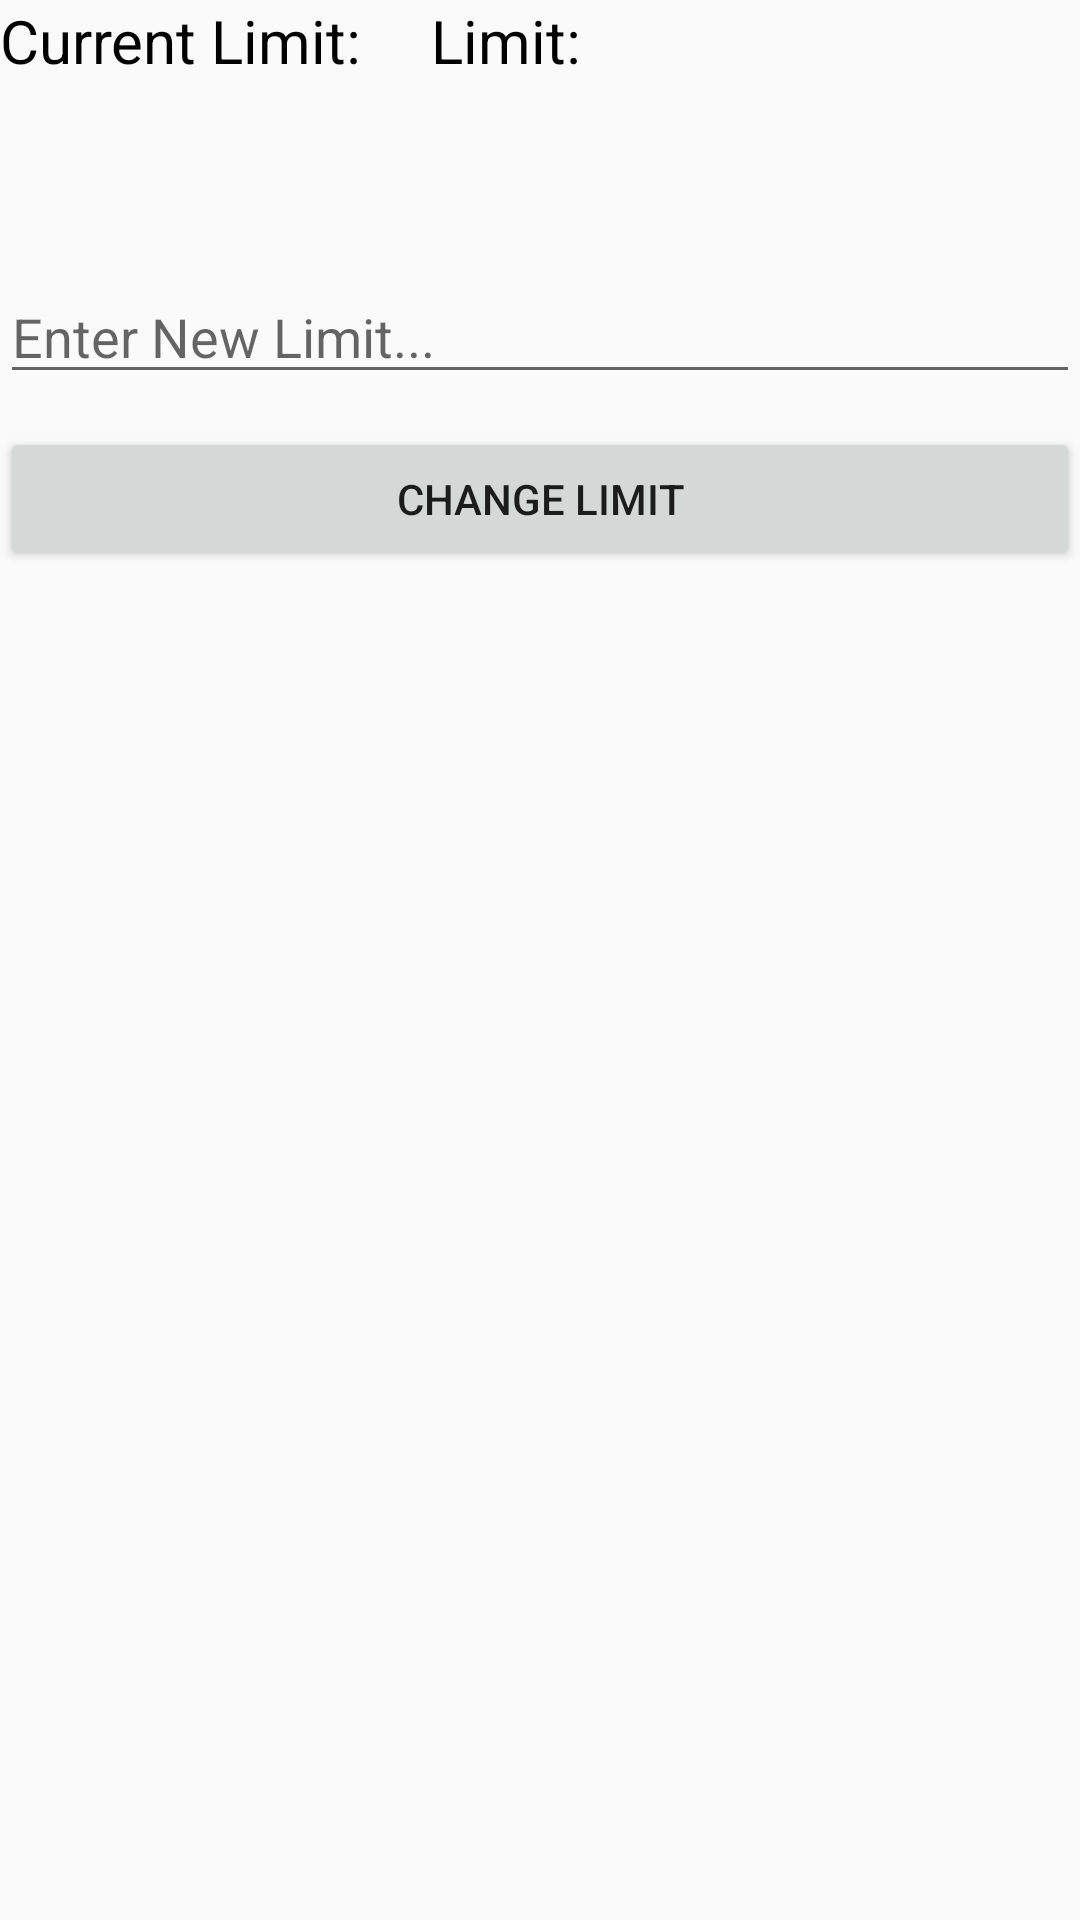

Reconstruct the res/layout file that produces this screen, plus the resources it refers to.
<!-- AndroidManifest.xml: application theme AppTheme -->
<!-- res/layout/change_limit.xml -->
<?xml version="1.0" encoding="utf-8"?>
<androidx.constraintlayout.widget.ConstraintLayout xmlns:android="http://schemas.android.com/apk/res/android"
    xmlns:app="http://schemas.android.com/apk/res-auto"
    xmlns:tools="http://schemas.android.com/tools"
    android:layout_width="match_parent"
    android:layout_height="match_parent"
    tools:context=".ChangeLimit">

    <TextView
        android:id="@+id/textView4"
        android:layout_width="wrap_content"
        android:layout_height="wrap_content"
        android:text="@string/currentLimit"
        app:layout_constraintStart_toStartOf="parent"
        app:layout_constraintTop_toTopOf="parent" />

    <TextView
        android:id="@+id/currentLimit"
        android:layout_width="wrap_content"
        android:layout_height="wrap_content"
        android:layout_marginStart="23dp"
        android:text="@string/limit"
        app:layout_constraintStart_toEndOf="@+id/textView4"
        app:layout_constraintTop_toTopOf="parent" />

    <EditText
        android:id="@+id/newLimit"
        android:layout_width="0dp"
        android:layout_height="wrap_content"
        android:layout_marginTop="90dp"
        android:hint="@string/newLimit"
        android:inputType="number"
        app:layout_constraintEnd_toEndOf="parent"
        app:layout_constraintStart_toStartOf="parent"
        app:layout_constraintTop_toTopOf="parent" />

    <Button
        android:id="@+id/changeLimit"
        android:layout_width="0dp"
        android:layout_height="wrap_content"
        android:layout_marginTop="11dp"
        android:text="@string/change"
        app:layout_constraintEnd_toEndOf="parent"
        app:layout_constraintStart_toStartOf="parent"
        app:layout_constraintTop_toBottomOf="@+id/newLimit" />

</androidx.constraintlayout.widget.ConstraintLayout>
<!-- resources referenced by this layout -->
<resources>
  <string name="change">Change Limit</string>
  <string name="currentLimit">Current Limit: </string>
  <string name="limit">Limit: </string>
  <string name="newLimit">Enter New Limit...</string>
  <style name="AppTheme" parent="Theme.AppCompat.Light.DarkActionBar">
          
          <item name="colorPrimary">@color/colorPrimary</item>
          <item name="colorPrimaryDark">@color/colorPrimaryDark</item>
          <item name="colorAccent">@color/colorAccent</item>
          <item name="android:textViewStyle">@style/textTheme</item>
      </style>
  <style name="textTheme" parent="android:Widget.TextView">
          <item name="android:textColor">#000</item>
          <item name="android:textSize">20sp</item>
      </style>
  <!-- not gathered from this repository: default colours our renderer supplied (Android Studio template values) -->
  <color name="colorPrimary">#FF6200EE</color>
  <color name="colorPrimaryDark">#FF3700B3</color>
  <color name="colorAccent">#FF03DAC5</color>
</resources>
